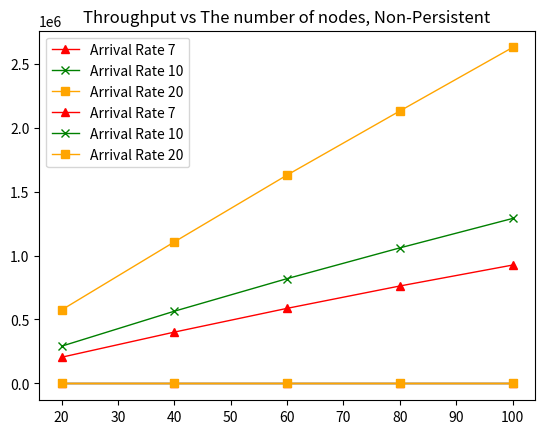

Reproduce this figure in Python.
import matplotlib.pyplot as plt

#
# All these data are collected through real experiments
#

def draw_efficiency_vs_nodes_non_persistent():
    nodes_for_arrival_7 = [20, 40, 60, 80, 100]
    efficiency_for_arrival_7 = [0.978791228382956, 0.9548324273423789, 0.9285117850229627, 0.9006178137479518, 0.8716632849722776]

    nodes_for_arrival_10 = [20, 40, 60, 80, 100]
    efficiency_for_arrival_10 = [0.9709305224528058, 0.9389480298938454, 0.9073773841282919, 0.8762434640218827, 0.8482826339032393]

    nodes_for_arrival_20 = [20, 40, 60, 80, 100]
    efficiency_for_arrival_20 = [0.9537725704277185, 0.9196971453719669, 0.895999782170849, 0.8791822781517653, 0.8672548570794404]

    plt.plot(nodes_for_arrival_7, efficiency_for_arrival_7, color="red", marker="^", linewidth=1, label="Arrival Rate 7")
    plt.plot(nodes_for_arrival_10, efficiency_for_arrival_10, color="green", marker="x", linewidth=1, label="Arrival Rate 10")
    plt.plot(nodes_for_arrival_20, efficiency_for_arrival_20, color="orange", marker="s", linewidth=1, label="Arrival Rate 20")

    plt.legend(loc='upper left', bbox_to_anchor=(0.0, 1.0))
    plt.title("Efficiency vs The number of nodes, Non-Persistent")
    plt.show()

def draw_throughput_vs_nodes_non_persistent():
    nodes_for_arrival_7 = [20, 40, 60, 80, 100]
    throughput_for_arrival_7 = [205141.5, 401539.5, 587124.0, 761820.0, 925356.0]

    nodes_for_arrival_10 = [20, 40, 60, 80, 100]
    throughput_for_arrival_10 = [291520.5, 564804.0, 819364.5, 1059529.5, 1289379.0]

    nodes_for_arrival_20 = [20, 40, 60, 80, 100]
    throughput_for_arrival_20 = [574800.0, 1106535.0, 1628872.5, 2129463.0, 2625693.0]

    plt.plot(nodes_for_arrival_7, throughput_for_arrival_7, color="red", marker="^", linewidth=1, label="Arrival Rate 7")
    plt.plot(nodes_for_arrival_10, throughput_for_arrival_10, color="green", marker="x", linewidth=1, label="Arrival Rate 10")
    plt.plot(nodes_for_arrival_20, throughput_for_arrival_20, color="orange", marker="s", linewidth=1, label="Arrival Rate 20")

    plt.legend(loc='upper left', bbox_to_anchor=(0.0, 1.0))
    plt.title("Throughput vs The number of nodes, Non-Persistent")
    plt.show()


draw_efficiency_vs_nodes_non_persistent()
draw_throughput_vs_nodes_non_persistent()